Run: headless pygame with SDL's dummy video driver; simulated clock (each Clock.tick advances the game by its frame time, no real sleeping); random seed 0; keys injected as events and as key.get_pressed() state; no mouse input.
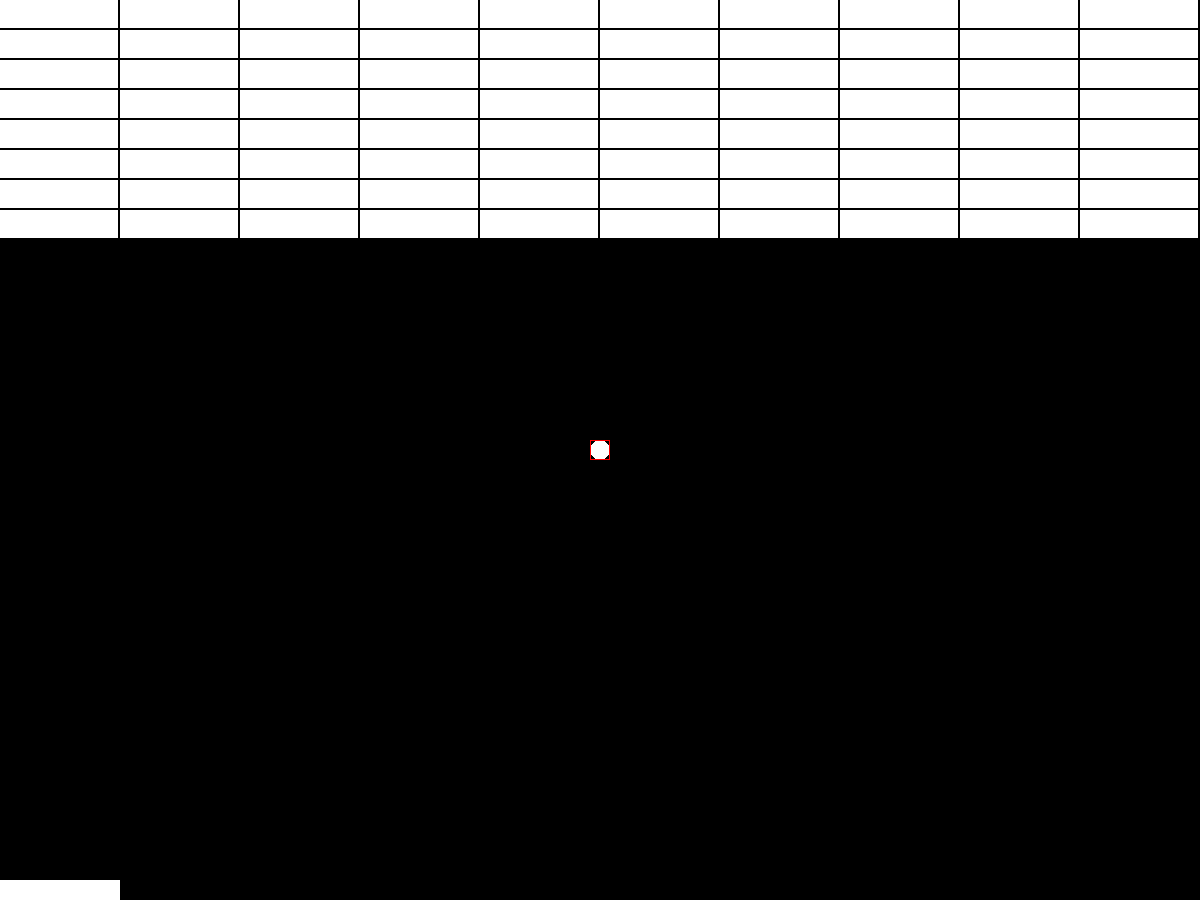
Frame 1 of 4 · flips 1–60 · no input
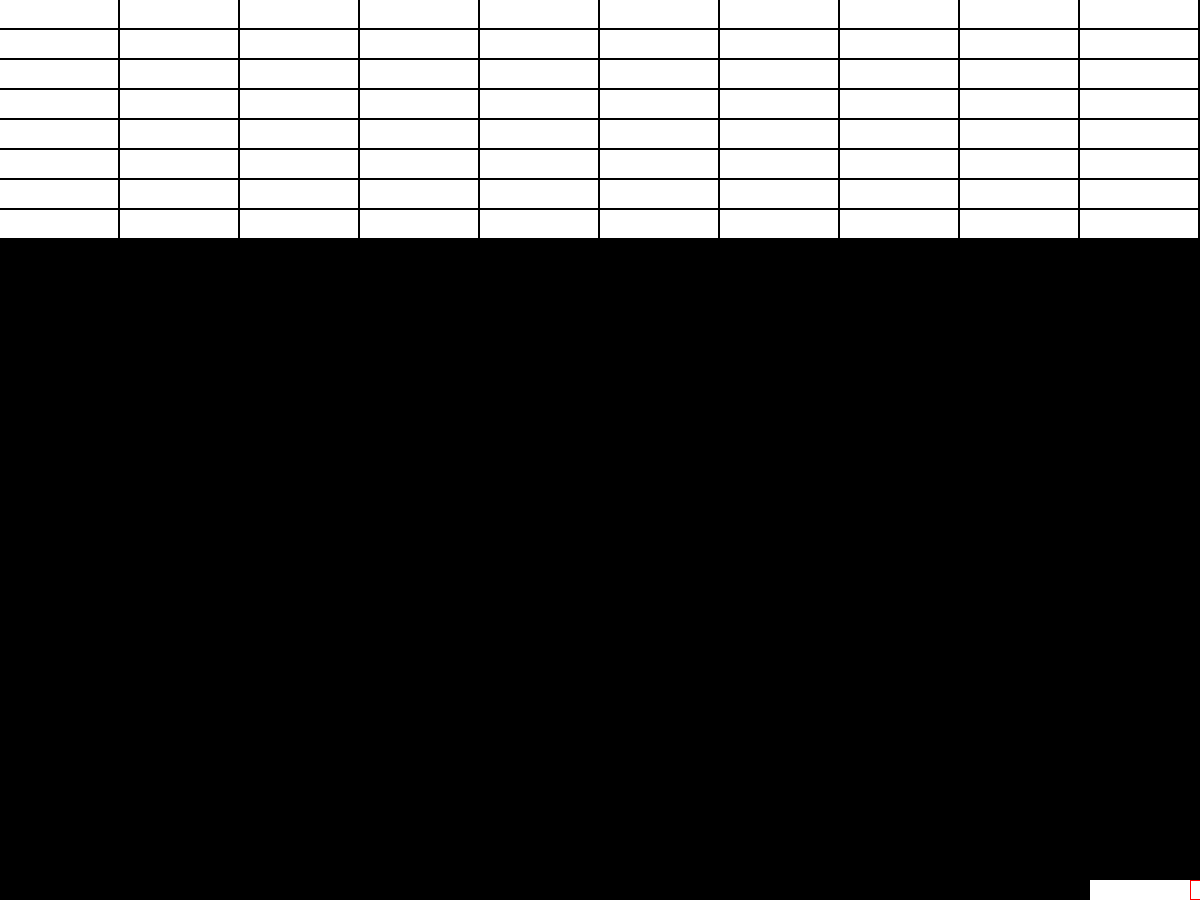
Frame 2 of 4 · flips 61–180 · tapped SPACE, RETURN · held RIGHT (→), D
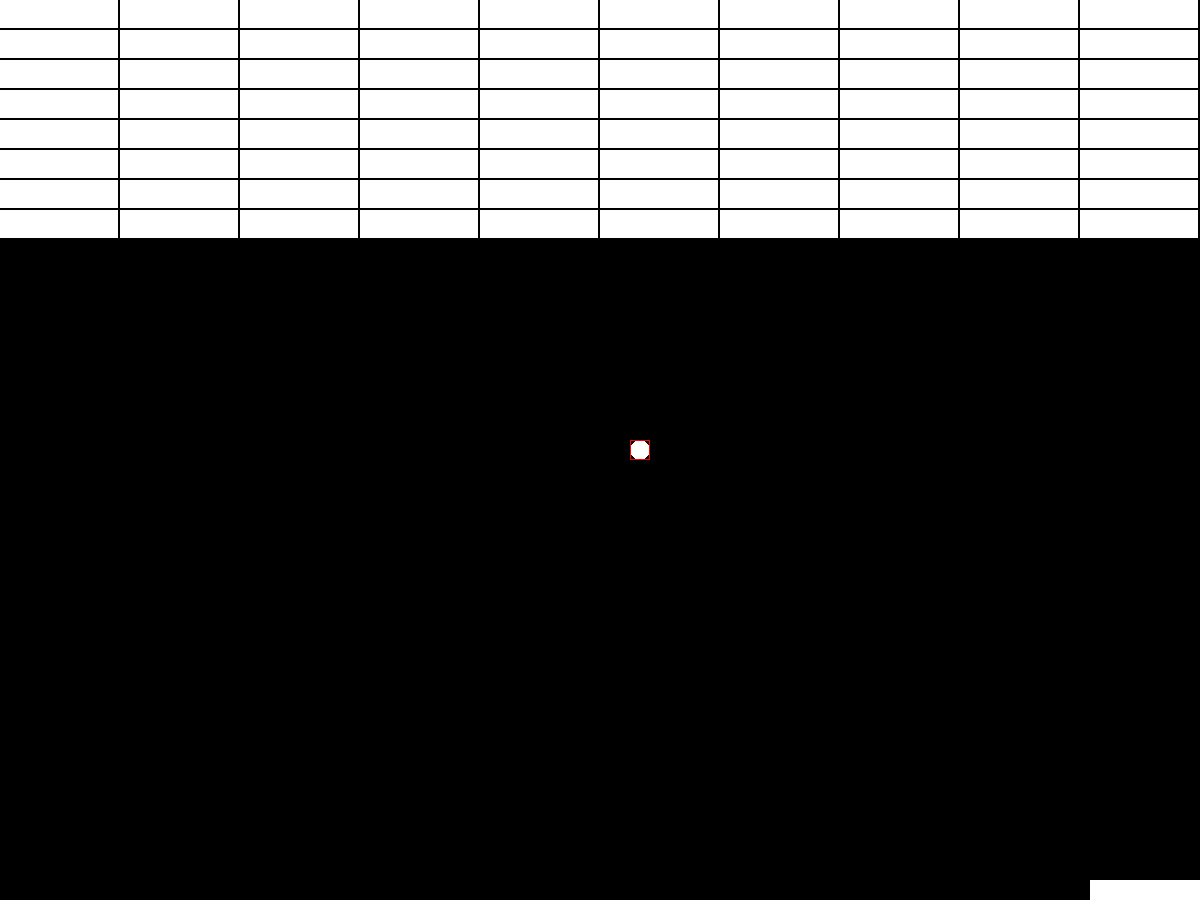
Frame 3 of 4 · flips 181–300 · held DOWN (↓), S
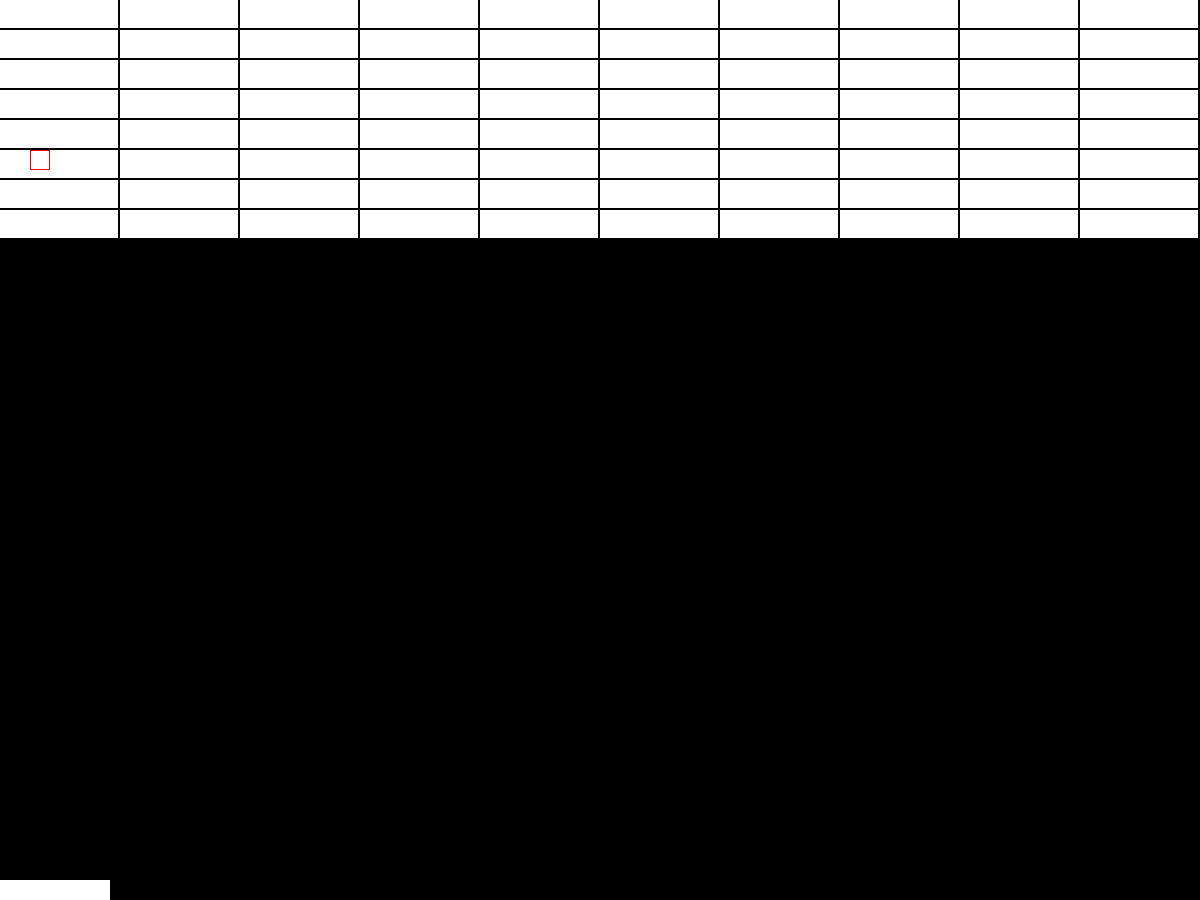
Frame 4 of 4 · flips 301–420 · held LEFT (←), A, UP (↑), W

The pygame program that drew these frames:

import pygame

pygame.init()

width, height = 1200, 900
screen = pygame.display.set_mode((width, height))

ballx = width/2
bally = height/2
paddlevel = 10
velx = 5
vely = 5
run = False

# rect = pygame.Rect(0, 0, 118, 30)
rects = []
for row in range(0, 8):
    for column in range(0, width, 120):
        rect = pygame.Rect(column, 30*row, 118, 28)
        rects.append(rect)

    
paddle = pygame.Rect(0, height-20, 120, 20)
ball = pygame.Rect(width/2-10, height/2-10, 20, 20)

def collision():
    global velx, vely
    if paddle.colliderect(ball) or ball.y < 0 or ball.y > height - 10:
        vely *= -1
    elif ball.x < 0 or ball.x > width-10:
        velx *= -1

clock = pygame.time.Clock()
running = True
while running:
    clock.tick(60)
    for event in pygame.event.get():
        if event.type == pygame.QUIT:
            running = False
        
        if event.type == pygame.KEYDOWN:
            if event.key == pygame.K_SPACE:
                run = True

    keys = pygame.key.get_pressed()
    if keys[pygame.K_a] and paddle.x >= 0:
        paddle.x -= paddlevel
    elif keys[pygame.K_d] and paddle.x <= width-120:
        paddle.x += paddlevel

    if run:
        ball.x += velx
        ball.y += vely
        collision()

    screen.fill((0, 0, 0))
    for rect in rects:
        pygame.draw.rect(screen, (255, 255, 255), rect)
    pygame.draw.rect(screen, (255, 255, 255), paddle)
    pygame.draw.circle(screen, (255, 255, 255), ball.center, 10)
    pygame.draw.rect(screen, (255, 0, 0), ball, 1)
    pygame.display.flip()

pygame.quit()
